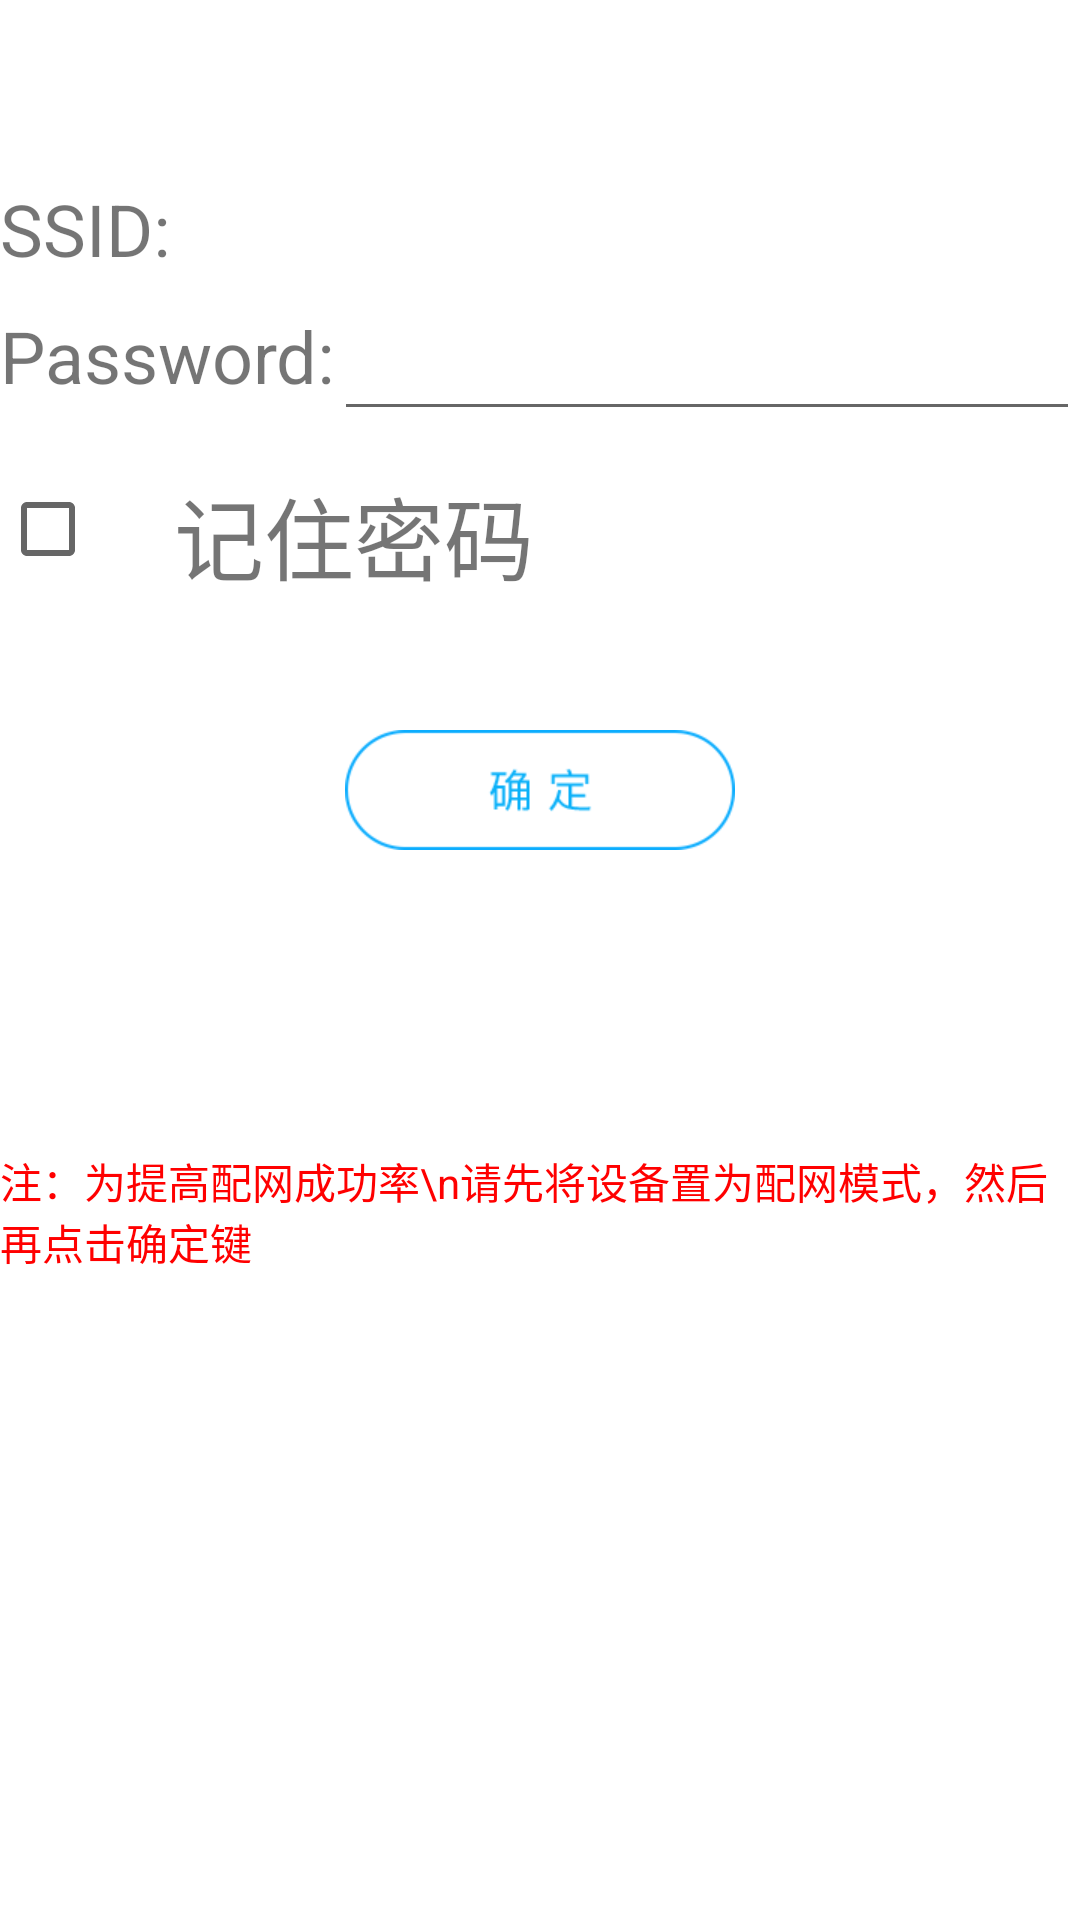

Reconstruct the res/layout file that produces this screen, plus the resources it refers to.
<!-- AndroidManifest.xml: fallback theme Theme.MaterialComponents.DayNight.NoActionBar -->
<!-- res/layout/esptouch_demo_activity.xml -->
<LinearLayout xmlns:android="http://schemas.android.com/apk/res/android"
    xmlns:tools="http://schemas.android.com/tools"
    android:layout_width="match_parent"
    android:layout_height="match_parent"
    android:orientation="vertical">

    <LinearLayout
        android:layout_width="match_parent"
        android:layout_marginTop="60dp"
        android:layout_height="wrap_content"
        android:background="#FFFFFF"
        android:orientation="horizontal" >

        <TextView
            android:id="@+id/tvApSsid"
            android:layout_width="wrap_content"
            android:layout_height="match_parent"
            android:text="SSID:"
            android:textSize="24sp" />

        <TextView
            android:id="@+id/tvApSssidConnected"
            android:gravity="right"
            android:layout_width="wrap_content"
            android:layout_height="wrap_content"
            android:textSize="24sp"
            android:ems="10"
            android:singleLine="true" >
        </TextView>
    </LinearLayout>

    <LinearLayout
        android:layout_width="match_parent"
        android:layout_marginTop="10dp"
        android:background="#FFFFFF"
        android:layout_height="50dp"
        android:orientation="horizontal" >

        <TextView
            android:id="@+id/tvApPassword"
            android:layout_width="wrap_content"
            android:layout_height="match_parent"
            android:text="Password:"
            android:textSize="24sp" />

        <EditText
            android:id="@+id/edtApPassword"
            android:layout_width="0dp"
            android:layout_height="wrap_content"
            android:layout_weight="1"
            android:theme="@style/MyEditText"
            android:ems="10"
            android:inputType="text"
            android:singleLine="true"
            android:text=""
            tools:ignore="TextFields" >

        </EditText>

    </LinearLayout>

    <RelativeLayout
        android:layout_width="wrap_content"
        android:layout_height="wrap_content">
        <CheckBox
            android:id="@+id/remember_pass"
            android:layout_height="wrap_content"
            android:layout_width="wrap_content" />
        <TextView
            android:layout_toRightOf="@+id/remember_pass"
            android:layout_marginTop="4dp"
            android:layout_marginLeft="10dp"
            android:text="记住密码"
            android:textSize="30dp"
            android:layout_width="wrap_content"
            android:layout_height="wrap_content" />
    </RelativeLayout>

    
    <LinearLayout
        android:layout_width="match_parent"
        android:layout_height="wrap_content"
        android:orientation="vertical" >

        <ImageButton
            android:layout_marginTop="43dp"
            android:id="@+id/btnConfirm"
            android:layout_width="130dp"
            android:layout_height="40dp"
            android:layout_gravity="center_horizontal"
            android:scaleType="fitCenter"
            android:background="@android:color/transparent"
            android:src="@drawable/confirm" />

    </LinearLayout>

    <TextView
        android:layout_marginTop="100dp"
        android:layout_gravity="center_horizontal"
        android:text="注：为提高配网成功率\n请先将设备置为配网模式，然后再点击确定键"
        android:textColor="#FF0000"
        android:layout_width="wrap_content"
        android:layout_height="wrap_content" />
</LinearLayout>
<!-- resources referenced by this layout -->
<resources>
  <!-- drawable confirm: png bitmap (drawable, 4012 bytes) -->
  <style name="MyEditText">
  
      </style>
</resources>
